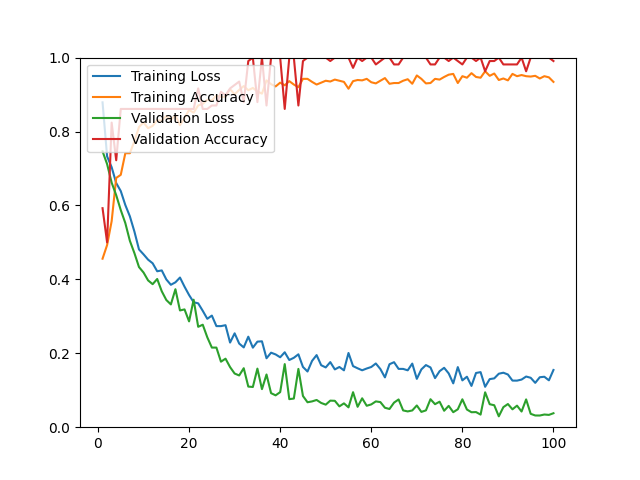

Data behind this chart, as committed beside it:
epoch, loss, acc, val_loss, val_acc
1, 0.8789, 0.4559, 0.7464, 0.5926
2, 0.7327, 0.4928, 0.7119, 0.5000
3, 0.7034, 0.5575, 0.6616, 0.8241
4, 0.6605, 0.6745, 0.6277, 0.7222
5, 0.6389, 0.6828, 0.5875, 0.8611
6, 0.6011, 0.7413, 0.5523, 0.8611
7, 0.5705, 0.7413, 0.5043, 0.8611
8, 0.5291, 0.7741, 0.4709, 0.8611
9, 0.4811, 0.8121, 0.4333, 0.8611
10, 0.4677, 0.8244, 0.4185, 0.8611
11, 0.4533, 0.8090, 0.3972, 0.8611
12, 0.4435, 0.8152, 0.3870, 0.8611
13, 0.4219, 0.8306, 0.4010, 0.8611
14, 0.4242, 0.8296, 0.3678, 0.8611
15, 0.3998, 0.8419, 0.3442, 0.8611
16, 0.3853, 0.8316, 0.3322, 0.8611
17, 0.3920, 0.8439, 0.3733, 0.8611
18, 0.4049, 0.8172, 0.3159, 0.8611
19, 0.3802, 0.8368, 0.3187, 0.8611
20, 0.3576, 0.8583, 0.2863, 0.8611
21, 0.3381, 0.8511, 0.3450, 0.8611
22, 0.3351, 0.8706, 0.2716, 0.9167
23, 0.3149, 0.8747, 0.2773, 0.8611
24, 0.2933, 0.8860, 0.2432, 0.8611
25, 0.3020, 0.8840, 0.2154, 0.8704
26, 0.2735, 0.8973, 0.2154, 0.8704
27, 0.2735, 0.8932, 0.1772, 0.9074
28, 0.2760, 0.8943, 0.1854, 0.8981
29, 0.2290, 0.9148, 0.1626, 0.9167
30, 0.2540, 0.9004, 0.1452, 0.9259
31, 0.2263, 0.9127, 0.1400, 0.9352
32, 0.2159, 0.9230, 0.1596, 0.8796
33, 0.2449, 0.9117, 0.1099, 0.9907
34, 0.2152, 0.9179, 0.1088, 1
35, 0.2315, 0.9086, 0.1585, 0.8796
36, 0.2324, 0.9025, 0.1030, 1
37, 0.1865, 0.9384, 0.1426, 0.8704
38, 0.2016, 0.9281, 0.0921, 1
39, 0.1969, 0.9220, 0.0862, 1
40, 0.1892, 0.9322, 0.0949, 1
41, 0.2027, 0.9251, 0.1707, 0.8611
42, 0.1818, 0.9363, 0.0759, 1
43, 0.1878, 0.9271, 0.0775, 1
44, 0.1972, 0.9199, 0.1577, 0.8704
45, 0.1630, 0.9425, 0.0845, 0.9907
46, 0.1507, 0.9425, 0.0675, 1
47, 0.1794, 0.9343, 0.0698, 1
48, 0.1951, 0.9271, 0.0737, 1
49, 0.1677, 0.9322, 0.0656, 1
50, 0.1617, 0.9374, 0.0610, 1
51, 0.1761, 0.9353, 0.0719, 0.9907
52, 0.1564, 0.9405, 0.0714, 1
53, 0.1629, 0.9374, 0.0564, 1
54, 0.1539, 0.9343, 0.0645, 1
55, 0.2008, 0.9158, 0.0537, 1
56, 0.1653, 0.9363, 0.0947, 0.9722
57, 0.1594, 0.9394, 0.0552, 1
58, 0.1540, 0.9384, 0.0782, 0.9907
59, 0.1588, 0.9425, 0.0580, 1
60, 0.1629, 0.9333, 0.0617, 1
... 40 more rows
